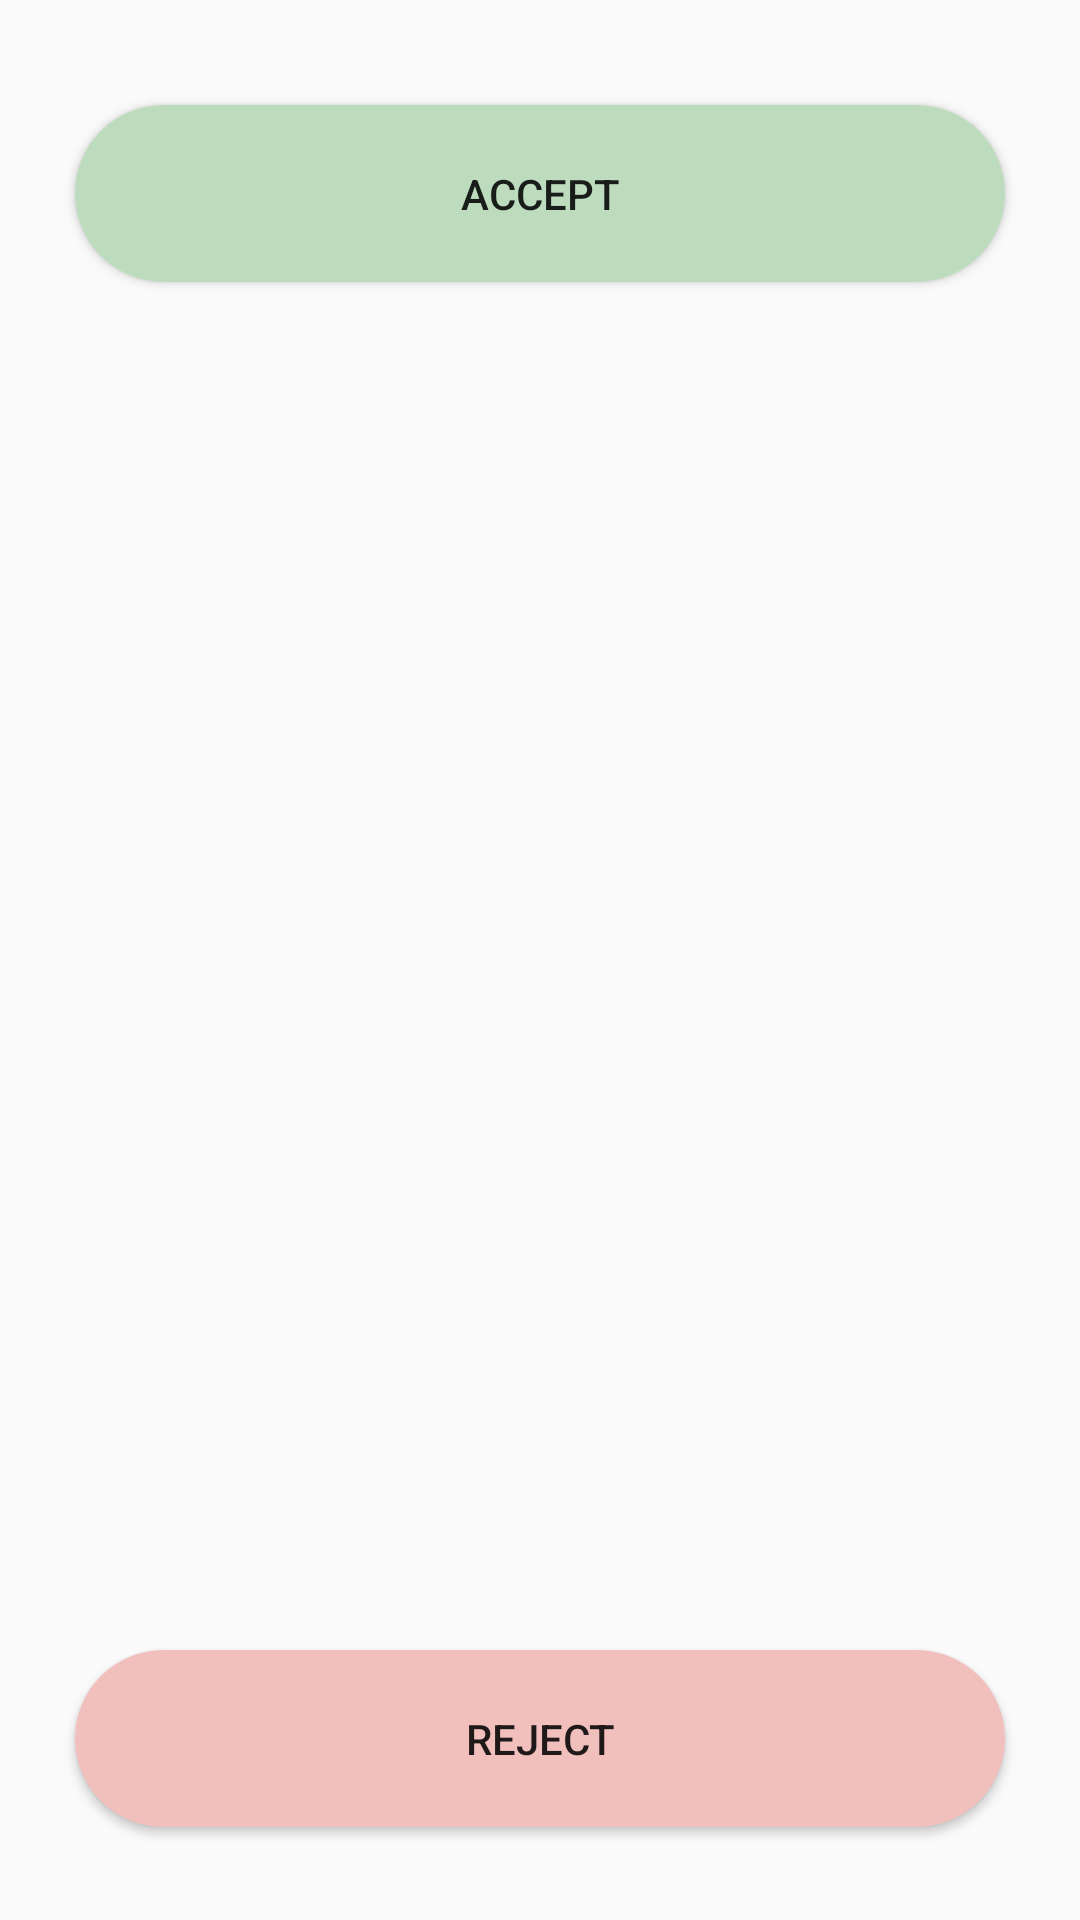

Android layout source for this screen:
<!-- AndroidManifest.xml: application theme AppTheme -->
<!-- res/layout/i_c_u_uncompleted_detail_popup.xml -->
<?xml version="1.0" encoding="utf-8"?>
<RelativeLayout xmlns:android="http://schemas.android.com/apk/res/android"
    android:layout_width="350dp"
    android:layout_height="200dp"
    android:padding="5dp"
    android:layout_gravity="center">


    <Button
        android:id="@+id/rejectChallengeBtn"
        android:layout_width="322dp"
        android:layout_height="59dp"
        android:layout_alignParentStart="true"
        android:layout_alignParentEnd="true"
        android:layout_alignParentBottom="true"
        android:layout_marginStart="20dp"
        android:layout_marginTop="30dp"
        android:layout_marginEnd="20dp"
        android:layout_marginBottom="26dp"
        android:gravity="center"
        android:background="@drawable/rounded_button"
        android:backgroundTint="#F1C0BD"
        android:text="REJECT" />

    <Button
        android:id="@+id/acceptChallengeBtn"
        android:layout_width="322dp"
        android:layout_height="59dp"
        android:layout_alignParentStart="true"
        android:layout_alignParentEnd="true"
        android:layout_alignParentTop="true"
        android:layout_marginStart="20dp"
        android:layout_marginTop="30dp"
        android:layout_marginEnd="20dp"
        android:layout_marginBottom="26dp"
        android:gravity="center"
        android:background="@drawable/rounded_button"
        android:backgroundTint="#BDDCBE"
        android:text="ACCEPT" />

</RelativeLayout>
<!-- resources referenced by this layout -->
<resources>
  <!-- drawable rounded_button (drawable) -->
  <?xml version="1.0" encoding="utf-8"?>
  <shape xmlns:android="http://schemas.android.com/apk/res/android">
      <corners android:radius="30dp"/>
      <solid android:color="#F4F4F4"/>
  </shape>
  <style name="AppTheme" parent="Theme.AppCompat.Light.NoActionBar">
          
          <item name="colorPrimary">@color/colorPrimary</item>
          <item name="colorPrimaryDark">@color/colorPrimaryDark</item>
          <item name="colorAccent">@color/colorAccent</item>
      </style>
  <color name="colorPrimary">#FCFCFC</color>
  <color name="colorPrimaryDark">#7D8CA3</color>
  <color name="colorAccent">#03DAC5</color>
</resources>
